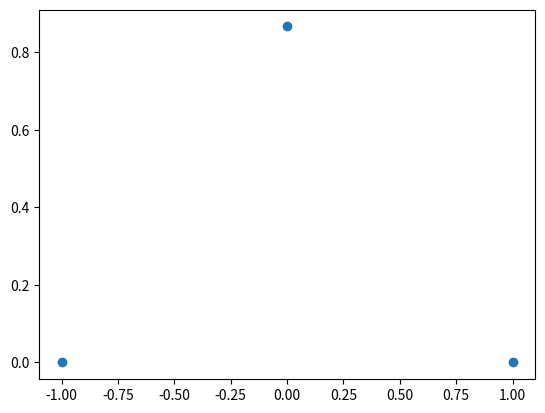

Write the Python code that produced this figure.
import numpy as np
import matplotlib.pyplot as plt


def generate_n_simplex(n, centroid, radius):
    """# Lambda function to generate initial n-simplex vertices
    vertices = lambda n: [i*[0]+[1]+(n-1-i)*[0] for i in range(n)] + [[1/np.sqrt(n)]*n]

    # Convert to numpy array
    simplex_vertices = np.array(vertices(n))

    # Center the simplex vertices
    centroid = np.mean(simplex_vertices, axis=0)
    simplex_vertices -= centroid

    # Scale vertices to match the specified radius
    scale_factor = radius / np.linalg.norm(simplex_vertices[0])
    simplex_vertices *= scale_factor

    # Translate vertices to the starting point
    starting_point = np.array(starting_point).reshape(1, -1)
    simplex_vertices += starting_point

    return simplex_vertices"""
    # (n+1) x n matrix, initial simplex vertices in n-dimensional space
    vertices = np.eye(n + 1)[:-1]

    # Normalize the vertices to be equidistant from the origin
    norm_factor = np.linalg.norm(vertices[0] - np.mean(vertices, axis=0))
    vertices = vertices / norm_factor

    # Calculate the distance between vertices in a unit simplex
    unit_distance = np.linalg.norm(vertices[0] - vertices[1])

    # Scale the vertices to have the desired radius distance between them
    scale_factor = radius / unit_distance
    vertices *= scale_factor

    # Move vertices so that the centroid is the given datapoint
    centroid = np.array(centroid)
    if centroid.shape[0] != vertices.shape[1]:
        raise ValueError("Dimension of centroid must match the number of simplex dimensions (n).")
    centroid_shift = centroid - np.mean(vertices, axis=0)
    vertices += centroid_shift

    return vertices


# Example usage:
n = 2  # Dimension of the simplex (n-simplex in n+1 dimensions)
starting_point = np.array([-5, -5, -5])  # Example starting point
simplex_vertices = generate_n_simplex(n, starting_point, 1)
print("Vertices of the {}-simplex with starting point:".format(n))
print(simplex_vertices)

simplex_vertices = [[-1, 1, 0], [0, 0, np.sqrt(3) / 2]]

plt.scatter(simplex_vertices[0], simplex_vertices[1])
plt.show()
